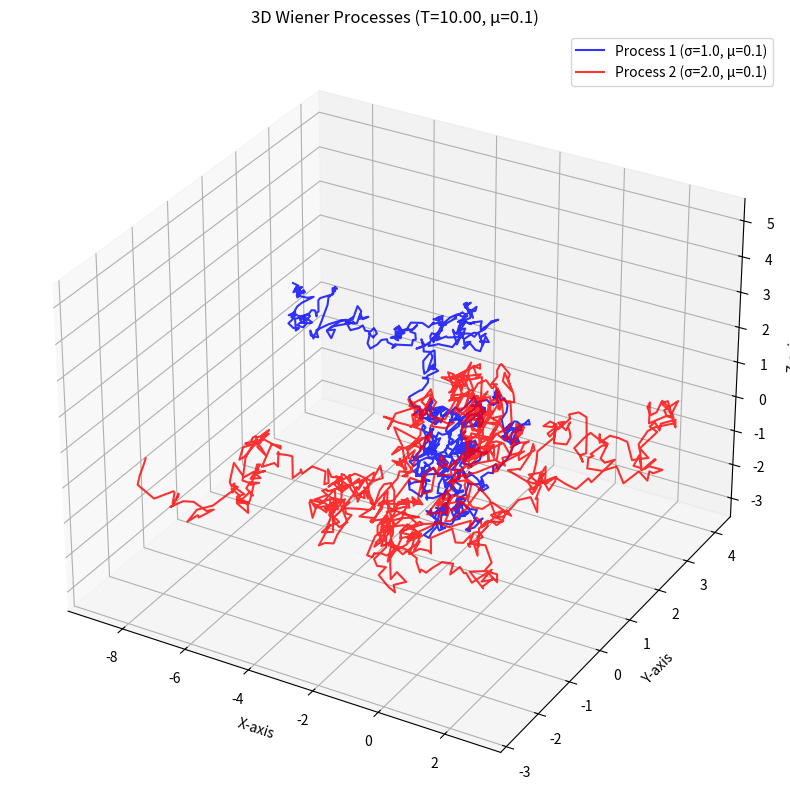

Write Python code to recreate this figure.
import numpy as np
import matplotlib.pyplot as plt
from scipy.special import erfinv

def generate_wiener_process_3d(sigma, mu, num_steps, dt):
    """Generate a 3D Wiener process with drift mu and volatility sigma."""
    path = np.zeros((num_steps + 1, 3))
    
    for i in range(1, num_steps + 1):
        # Generate standard normal increments for 3D
        Z = np.sqrt(2) * erfinv(2 * np.random.rand(3) - 1)
        
        # Wiener increment: dW = mu*dt + sigma*sqrt(dt)*Z
        path[i] = path[i-1] + mu * dt + sigma * np.sqrt(dt) * Z
    
    return path

# Parameters
mu = 0.1
num_steps = 1000
dt = 0.01
sigma_values = [1.0, 2.0]

# Generate processes
paths = [generate_wiener_process_3d(sigma=s, mu=mu, num_steps=num_steps, dt=dt) 
         for s in sigma_values]

# Plot
total_time = num_steps * dt
fig = plt.figure(figsize=(12, 10))
ax = fig.add_subplot(111, projection='3d')

for i, (path, sigma) in enumerate(zip(paths, sigma_values)):
    ax.plot(path[:, 0], path[:, 1], path[:, 2], 
            label=f'Process {i+1} (σ={sigma}, μ={mu})', 
            color=['blue', 'red'][i], alpha=0.8)

ax.set_xlabel('X-axis')
ax.set_ylabel('Y-axis')
ax.set_zlabel('Z-axis')
ax.set_title(f'3D Wiener Processes (T={total_time:.2f}, μ={mu})') 
# The total time is 10 seconds, not 1000. 1000 steps, but each step is only 0.01 time units, so the total duration is 10 time units.
ax.legend()
ax.grid(True)
plt.show()